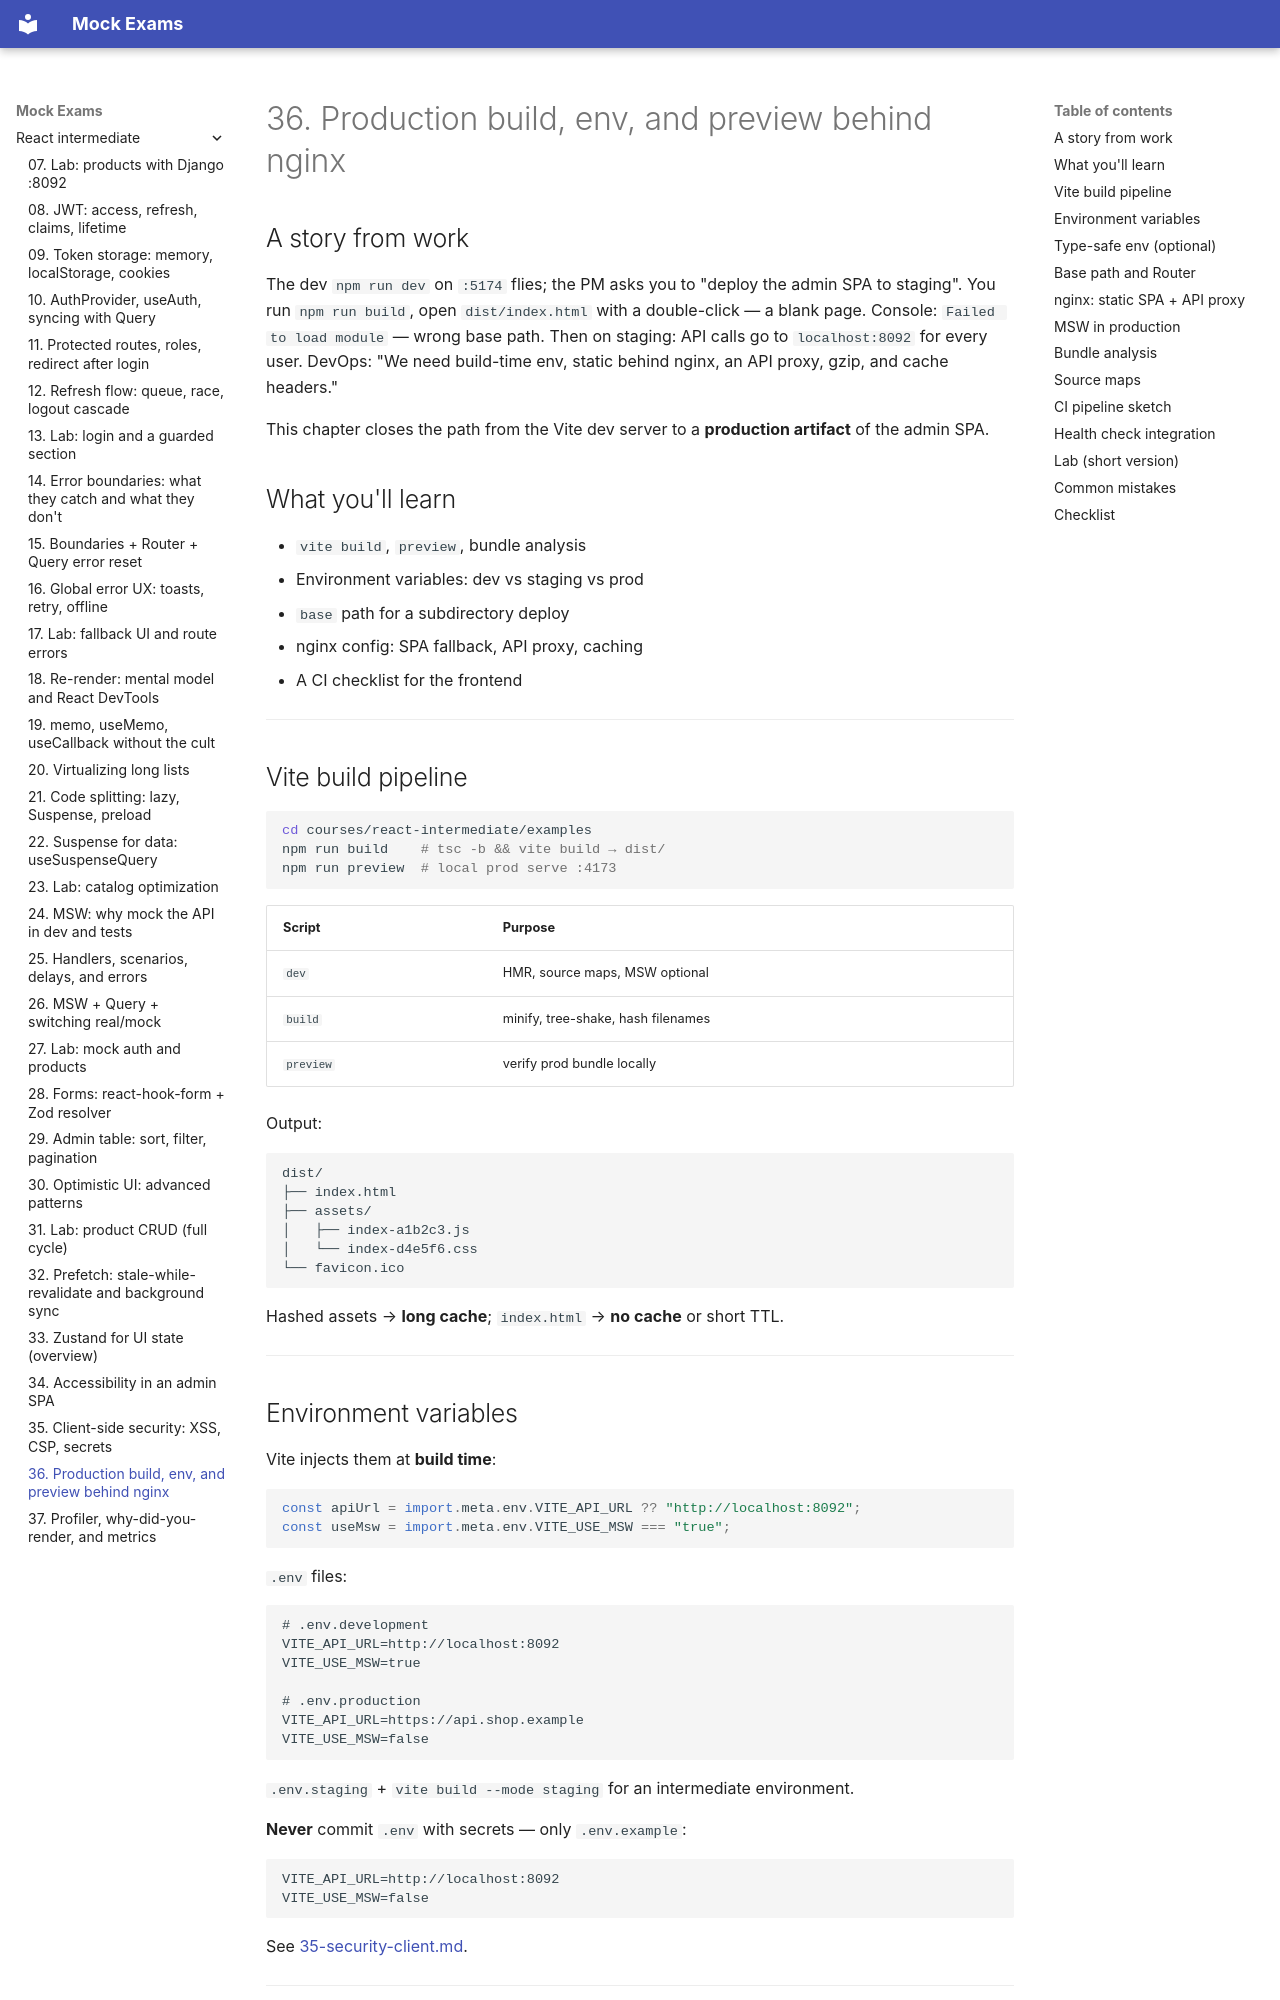

repository: FedorArbuzov/mock-exams · page: react-intermediate/36-production-build/index.html · generator: mkdocs

# 36. Production build, env, and preview behind nginx

## A story from work

The dev `npm run dev` on `:5174` flies; the PM asks you to "deploy the admin SPA to staging". You run `npm run build`, open `dist/index.html` with a double-click — a blank page. Console: `Failed to load module` — wrong base path. Then on staging: API calls go to `localhost:8092` for every user. DevOps: "We need build-time env, static behind nginx, an API proxy, gzip, and cache headers."

This chapter closes the path from the Vite dev server to a **production artifact** of the admin SPA.

## What you'll learn

- `vite build`, `preview`, bundle analysis
- Environment variables: dev vs staging vs prod
- `base` path for a subdirectory deploy
- nginx config: SPA fallback, API proxy, caching
- A CI checklist for the frontend

---

## Vite build pipeline

```bash
cd courses/react-intermediate/examples
npm run build    # tsc -b && vite build → dist/
npm run preview  # local prod serve :4173
```

| Script | Purpose |
|--------|------------|
| `dev` | HMR, source maps, MSW optional |
| `build` | minify, tree-shake, hash filenames |
| `preview` | verify prod bundle locally |

Output:

```text
dist/
├── index.html
├── assets/
│   ├── index-a1b2c3.js
│   └── index-d4e5f6.css
└── favicon.ico
```

Hashed assets → **long cache**; `index.html` → **no cache** or short TTL.

---
